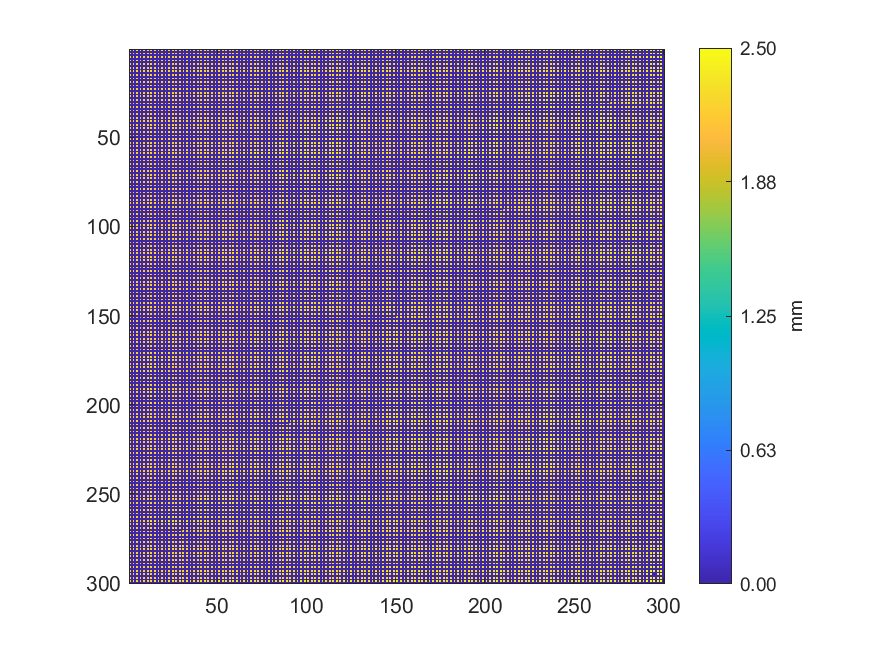

Source data for this figure (header and first rows):
2.30704789845967, 0, 2.30906554406259, 0, 2.31188225723102, 0, 2.31062372581534, 0, 2.31322069540325, 0, 2.24944511533076, 0, 2.25096334370523, 0, 2.25201211988497, 0, 2.25049389151049, 0, 2.25133291245428, 0, 2.25176241127074, 0, 2.25259144386996, 0
0, 0, 0, 0, 0, 0, 0, 0, 0, 0, 0, 0, 0, 0, 0, 0, 0, 0, 0, 0, 0, 0, 0, 0
2.307, 0, 2.307, 0, 2.309, 0, 2.318, 0, 2.247, 0, 2.249, 0, 2.249, 0, 2.248, 0, 2.25, 0, 2.252, 0, 2.251, 0, 2.251, 0
0, 0, 0, 0, 0, 0, 0, 0, 0, 0, 0, 0, 0, 0, 0, 0, 0, 0, 0, 0, 0, 0, 0, 0
2.307, 0, 2.308, 0, 2.312, 0, 2.31, 0, 2.246, 0, 2.246, 0, 2.247, 0, 2.248, 0, 2.248, 0, 2.249, 0, 2.249, 0, 2.25, 0
0, 0, 0, 0, 0, 0, 0, 0, 0, 0, 0, 0, 0, 0, 0, 0, 0, 0, 0, 0, 0, 0, 0, 0
2.307, 0, 2.308, 0, 2.308, 0, 2.245, 0, 2.244, 0, 2.245, 0, 2.247, 0, 2.247, 0, 2.248, 0, 2.247, 0, 2.248, 0, 2.249, 0
0, 0, 0, 0, 0, 0, 0, 0, 0, 0, 0, 0, 0, 0, 0, 0, 0, 0, 0, 0, 0, 0, 0, 0
2.307, 0, 2.31, 0, 2.31, 0, 2.242, 0, 2.243, 0, 2.246, 0, 2.244, 0, 2.245, 0, 2.246, 0, 2.246, 0, 2.247, 0, 2.248, 0
0, 0, 0, 0, 0, 0, 0, 0, 0, 0, 0, 0, 0, 0, 0, 0, 0, 0, 0, 0, 0, 0, 0, 0
2.309, 0, 2.312, 0, 2.24, 0, 2.242, 0, 2.243, 0, 2.244, 0, 2.243, 0, 2.244, 0, 2.244, 0, 2.245, 0, 2.246, 0, 2.247, 0
0, 0, 0, 0, 0, 0, 0, 0, 0, 0, 0, 0, 0, 0, 0, 0, 0, 0, 0, 0, 0, 0, 0, 0
2.312, 0, 2.302, 0, 2.24, 0, 2.241, 0, 2.241, 0, 2.241, 0, 2.242, 0, 2.243, 0, 2.243, 0, 2.243, 0, 2.245, 0, 2.245, 0
0, 0, 0, 0, 0, 0, 0, 0, 0, 0, 0, 0, 0, 0, 0, 0, 0, 0, 0, 0, 0, 0, 0, 0
2.3, 0, 2.302, 0, 2.239, 0, 2.24, 0, 2.241, 0, 2.24, 0, 2.24, 0, 2.241, 0, 2.242, 0, 2.244, 0, 2.243, 0, 2.243, 0
0, 0, 0, 0, 0, 0, 0, 0, 0, 0, 0, 0, 0, 0, 0, 0, 0, 0, 0, 0, 0, 0, 0, 0
2.235, 0, 2.237, 0, 2.237, 0, 2.239, 0, 2.238, 0, 2.238, 0, 2.239, 0, 2.24, 0, 2.241, 0, 2.242, 0, 2.243, 0, 2.245, 0
0, 0, 0, 0, 0, 0, 0, 0, 0, 0, 0, 0, 0, 0, 0, 0, 0, 0, 0, 0, 0, 0, 0, 0
2.234, 0, 2.235, 0, 2.236, 0, 2.236, 0, 2.236, 0, 2.237, 0, 2.238, 0, 2.239, 0, 2.239, 0, 2.241, 0, 2.242, 0, 2.241, 0
0, 0, 0, 0, 0, 0, 0, 0, 0, 0, 0, 0, 0, 0, 0, 0, 0, 0, 0, 0, 0, 0, 0, 0
2.233, 0, 2.233, 0, 2.234, 0, 2.235, 0, 2.236, 0, 2.236, 0, 2.238, 0, 2.238, 0, 2.24, 0, 2.239, 0, 2.24, 0, 2.242, 0
0, 0, 0, 0, 0, 0, 0, 0, 0, 0, 0, 0, 0, 0, 0, 0, 0, 0, 0, 0, 0, 0, 0, 0
2.232, 0, 2.233, 0, 2.233, 0, 2.234, 0, 2.235, 0, 2.235, 0, 2.236, 0, 2.237, 0, 2.238, 0, 2.238, 0, 2.239, 0, 2.24, 0
0, 0, 0, 0, 0, 0, 0, 0, 0, 0, 0, 0, 0, 0, 0, 0, 0, 0, 0, 0, 0, 0, 0, 0
2.23, 0, 2.231, 0, 2.231, 0, 2.233, 0, 2.233, 0, 2.236, 0, 2.236, 0, 2.236, 0, 2.237, 0, 2.237, 0, 2.239, 0, 2.24, 0
0, 0, 0, 0, 0, 0, 0, 0, 0, 0, 0, 0, 0, 0, 0, 0, 0, 0, 0, 0, 0, 0, 0, 0
2.229, 0, 2.229, 0, 2.231, 0, 2.232, 0, 2.232, 0, 2.233, 0, 2.234, 0, 2.235, 0, 2.236, 0, 2.236, 0, 2.238, 0, 2.238, 0
0, 0, 0, 0, 0, 0, 0, 0, 0, 0, 0, 0, 0, 0, 0, 0, 0, 0, 0, 0, 0, 0, 0, 0
2.228, 0, 2.228, 0, 2.229, 0, 2.23, 0, 2.232, 0, 2.232, 0, 2.233, 0, 2.234, 0, 2.235, 0, 2.236, 0, 2.237, 0, 2.238, 0
0, 0, 0, 0, 0, 0, 0, 0, 0, 0, 0, 0, 0, 0, 0, 0, 0, 0, 0, 0, 0, 0, 0, 0
2.227, 0, 2.228, 0, 2.229, 0, 2.23, 0, 2.23, 0, 2.231, 0, 2.232, 0, 2.233, 0, 2.234, 0, 2.235, 0, 2.236, 0, 2.237, 0
0, 0, 0, 0, 0, 0, 0, 0, 0, 0, 0, 0, 0, 0, 0, 0, 0, 0, 0, 0, 0, 0, 0, 0
2.226, 0, 2.227, 0, 2.228, 0, 2.229, 0, 2.23, 0, 2.23, 0, 2.232, 0, 2.232, 0, 2.233, 0, 2.235, 0, 2.236, 0, 2.237, 0
0, 0, 0, 0, 0, 0, 0, 0, 0, 0, 0, 0, 0, 0, 0, 0, 0, 0, 0, 0, 0, 0, 0, 0
2.225, 0, 2.227, 0, 2.227, 0, 2.228, 0, 2.228, 0, 2.23, 0, 2.231, 0, 2.232, 0, 2.232, 0, 2.233, 0, 2.235, 0, 2.235, 0
0, 0, 0, 0, 0, 0, 0, 0, 0, 0, 0, 0, 0, 0, 0, 0, 0, 0, 0, 0, 0, 0, 0, 0
2.224, 0, 2.227, 0, 2.226, 0, 2.227, 0, 2.228, 0, 2.228, 0, 2.23, 0, 2.231, 0, 2.232, 0, 2.233, 0, 2.234, 0, 2.235, 0
0, 0, 0, 0, 0, 0, 0, 0, 0, 0, 0, 0, 0, 0, 0, 0, 0, 0, 0, 0, 0, 0, 0, 0
2.224, 0, 2.225, 0, 2.226, 0, 2.225, 0, 2.227, 0, 2.229, 0, 2.229, 0, 2.23, 0, 2.232, 0, 2.232, 0, 2.234, 0, 2.235, 0
0, 0, 0, 0, 0, 0, 0, 0, 0, 0, 0, 0, 0, 0, 0, 0, 0, 0, 0, 0, 0, 0, 0, 0
2.223, 0, 2.224, 0, 2.225, 0, 2.227, 0, 2.227, 0, 2.227, 0, 2.229, 0, 2.231, 0, 2.231, 0, 2.232, 0, 2.233, 0, 2.234, 0
0, 0, 0, 0, 0, 0, 0, 0, 0, 0, 0, 0, 0, 0, 0, 0, 0, 0, 0, 0, 0, 0, 0, 0
2.222, 0, 2.223, 0, 2.225, 0, 2.224, 0, 2.225, 0, 2.227, 0, 2.228, 0, 2.23, 0, 2.23, 0, 2.231, 0, 2.232, 0, 2.234, 0
0, 0, 0, 0, 0, 0, 0, 0, 0, 0, 0, 0, 0, 0, 0, 0, 0, 0, 0, 0, 0, 0, 0, 0
2.222, 0, 2.223, 0, 2.223, 0, 2.225, 0, 2.225, 0, 2.227, 0, 2.227, 0, 2.229, 0, 2.229, 0, 2.231, 0, 2.232, 0, 2.233, 0
0, 0, 0, 0, 0, 0, 0, 0, 0, 0, 0, 0, 0, 0, 0, 0, 0, 0, 0, 0, 0, 0, 0, 0
2.221, 0, 2.222, 0, 2.222, 0, 2.225, 0, 2.225, 0, 2.226, 0, 2.227, 0, 2.228, 0, 2.229, 0, 2.23, 0, 2.231, 0, 2.233, 0
0, 0, 0, 0, 0, 0, 0, 0, 0, 0, 0, 0, 0, 0, 0, 0, 0, 0, 0, 0, 0, 0, 0, 0
2.221, 0, 2.221, 0, 2.223, 0, 2.224, 0, 2.224, 0, 2.226, 0, 2.226, 0, 2.228, 0, 2.229, 0, 2.23, 0, 2.231, 0, 2.231, 0
0, 0, 0, 0, 0, 0, 0, 0, 0, 0, 0, 0, 0, 0, 0, 0, 0, 0, 0, 0, 0, 0, 0, 0
2.221, 0, 2.222, 0, 2.222, 0, 2.222, 0, 2.223, 0, 2.225, 0, 2.226, 0, 2.228, 0, 2.229, 0, 2.23, 0, 2.23, 0, 2.232, 0
0, 0, 0, 0, 0, 0, 0, 0, 0, 0, 0, 0, 0, 0, 0, 0, 0, 0, 0, 0, 0, 0, 0, 0
2.22, 0, 2.222, 0, 2.224, 0, 2.224, 0, 2.223, 0, 2.225, 0, 2.225, 0, 2.227, 0, 2.229, 0, 2.229, 0, 2.231, 0, 2.232, 0
0, 0, 0, 0, 0, 0, 0, 0, 0, 0, 0, 0, 0, 0, 0, 0, 0, 0, 0, 0, 0, 0, 0, 0
2.219, 0, 2.216, 0, 2.219, 0, 2.221, 0, 2.223, 0, 2.224, 0, 2.226, 0, 2.226, 0, 2.228, 0, 2.229, 0, 2.23, 0, 2.232, 0
0, 0, 0, 0, 0, 0, 0, 0, 0, 0, 0, 0, 0, 0, 0, 0, 0, 0, 0, 0, 0, 0, 0, 0
2.216, 0, 2.218, 0, 2.219, 0, 2.222, 0, 2.223, 0, 2.224, 0, 2.225, 0, 2.227, 0, 2.227, 0, 2.228, 0, 2.229, 0, 2.23, 0
0, 0, 0, 0, 0, 0, 0, 0, 0, 0, 0, 0, 0, 0, 0, 0, 0, 0, 0, 0, 0, 0, 0, 0
2.216, 0, 2.218, 0, 2.22, 0, 2.221, 0, 2.222, 0, 2.223, 0, 2.225, 0, 2.226, 0, 2.228, 0, 2.23, 0, 2.227, 0, 2.232, 0
0, 0, 0, 0, 0, 0, 0, 0, 0, 0, 0, 0, 0, 0, 0, 0, 0, 0, 0, 0, 0, 0, 0, 0
2.217, 0, 2.218, 0, 2.22, 0, 2.221, 0, 2.221, 0, 2.223, 0, 2.224, 0, 2.226, 0, 2.229, 0, 2.219, 0, 2.222, 0, 2.225, 0
... 239 more rows
